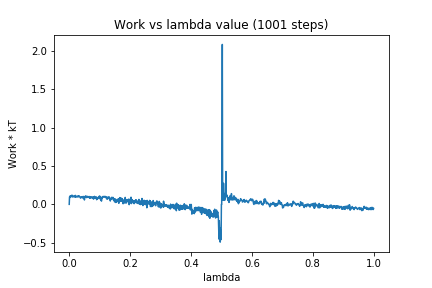

The table this chart was drawn from, first rows:
0, 0.0
1, 0.09377
2, 0.1066
3, 0.09004
4, 0.1004
5, 0.1116
6, 0.09816
7, 0.1121
8, 0.1052
9, 0.1206
10, 0.1023
11, 0.1128
12, 0.09562
13, 0.0986
14, 0.1067
15, 0.1063
16, 0.106
17, 0.1015
18, 0.0962
19, 0.09577
20, 0.1174
21, 0.09429
22, 0.09618
23, 0.1007
24, 0.1032
25, 0.1003
26, 0.1068
27, 0.1024
28, 0.1022
29, 0.09544
30, 0.1116
31, 0.1038
32, 0.1083
33, 0.1092
34, 0.09973
35, 0.09743
36, 0.0873
37, 0.08813
38, 0.08134
39, 0.09607
40, 0.09504
41, 0.09797
42, 0.09459
43, 0.1011
44, 0.09092
45, 0.08105
46, 0.09541
47, 0.1031
48, 0.08284
49, 0.0782
50, 0.05715
51, 0.09786
52, 0.09415
53, 0.1079
54, 0.09239
55, 0.1059
56, 0.08755
57, 0.1027
58, 0.09138
59, 0.1045
60, 0.0907
... 940 more rows
